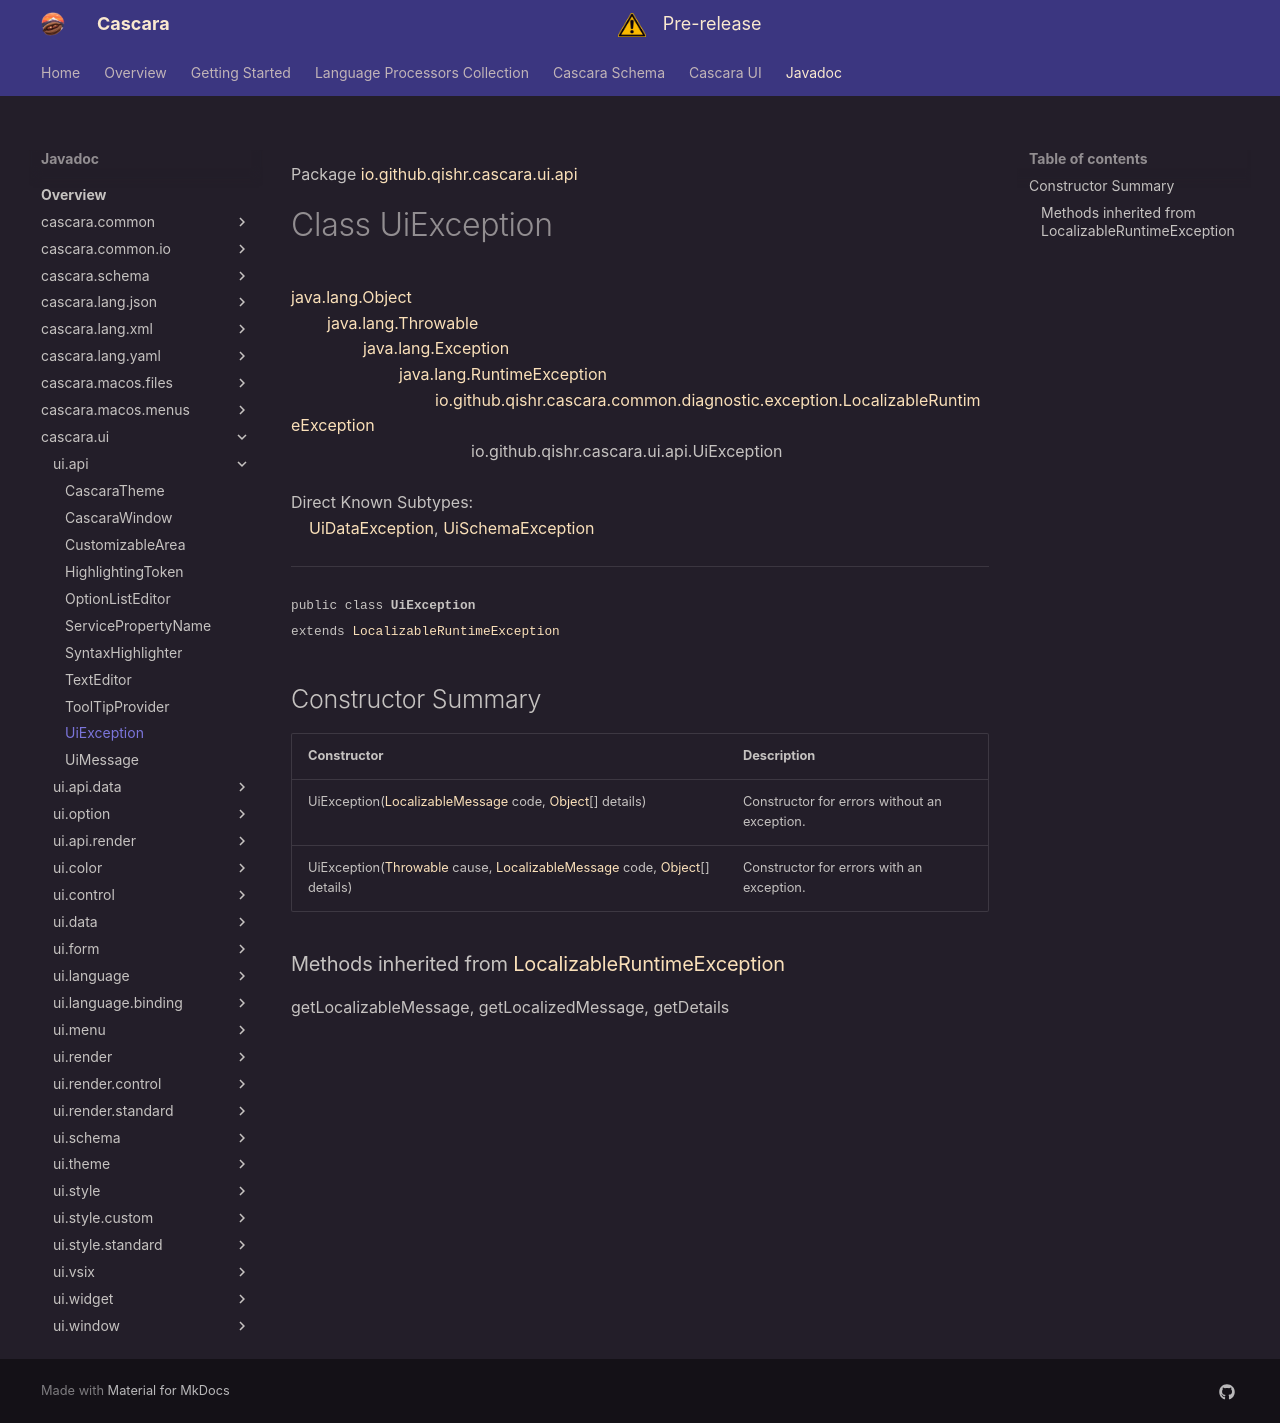

repository: qishr/qishr.github.io · page: javadoc/latest/cascara.ui/io/github/qishr/cascara/ui/api/UiException/index.html · generator: mkdocs

Package [io.github.qishr.cascara.ui.api](index.md)

# Class UiException
[java.lang.Object](https://docs.oracle.com/en/java/javase/24/docs/api/java.base/java/lang/Object.html)<br/>
        [java.lang.Throwable](https://docs.oracle.com/en/java/javase/24/docs/api/java.base/java/lang/Throwable.html)<br/>
                [java.lang.Exception](https://docs.oracle.com/en/java/javase/24/docs/api/java.base/java/lang/Exception.html)<br/>
                        [java.lang.RuntimeException](https://docs.oracle.com/en/java/javase/24/docs/api/java.base/java/lang/RuntimeException.html)<br/>
                                [io.github.qishr.cascara.common.diagnostic.exception.LocalizableRuntimeException](../../../../../../../cascara.common/io/github/qishr/cascara/common/diagnostic/exception/LocalizableRuntimeException.md)<br/>
                                        io.github.qishr.cascara.ui.api.UiException<br/>
<br/>
Direct Known Subtypes:<br/>
    [UiDataException](../../../../../../io/github/qishr/cascara/ui/data/UiDataException.md), [UiSchemaException](../../../../../../io/github/qishr/cascara/ui/schema/UiSchemaException.md)


----

<span style="font-family: monospace; font-size: 80%;">public class __UiException__<br/>extends [LocalizableRuntimeException](../../../../../../../cascara.common/io/github/qishr/cascara/common/diagnostic/exception/LocalizableRuntimeException.md)
</span>


## Constructor Summary

| Constructor                                                                                                                                                                                                                                                                                                                                                           | Description                                  |
|-----------------------------------------------------------------------------------------------------------------------------------------------------------------------------------------------------------------------------------------------------------------------------------------------------------------------------------------------------------------------|----------------------------------------------|
| UiException([LocalizableMessage](../../../../../../../cascara.common/io/github/qishr/cascara/common/diagnostic/message/LocalizableMessage.md) code, [Object](https://docs.oracle.com/en/java/javase/24/docs/api/java.base/java/lang/Object.html)[] details)                                                                                                           | Constructor for errors without an exception. |
| UiException([Throwable](https://docs.oracle.com/en/java/javase/24/docs/api/java.base/java/lang/Throwable.html) cause, [LocalizableMessage](../../../../../../../cascara.common/io/github/qishr/cascara/common/diagnostic/message/LocalizableMessage.md) code, [Object](https://docs.oracle.com/en/java/javase/24/docs/api/java.base/java/lang/Object.html)[] details) | Constructor for errors with an exception.    |


### Methods inherited from [LocalizableRuntimeException](../../../../../../../cascara.common/io/github/qishr/cascara/common/diagnostic/exception/LocalizableRuntimeException.md)

getLocalizableMessage, getLocalizedMessage, getDetails
